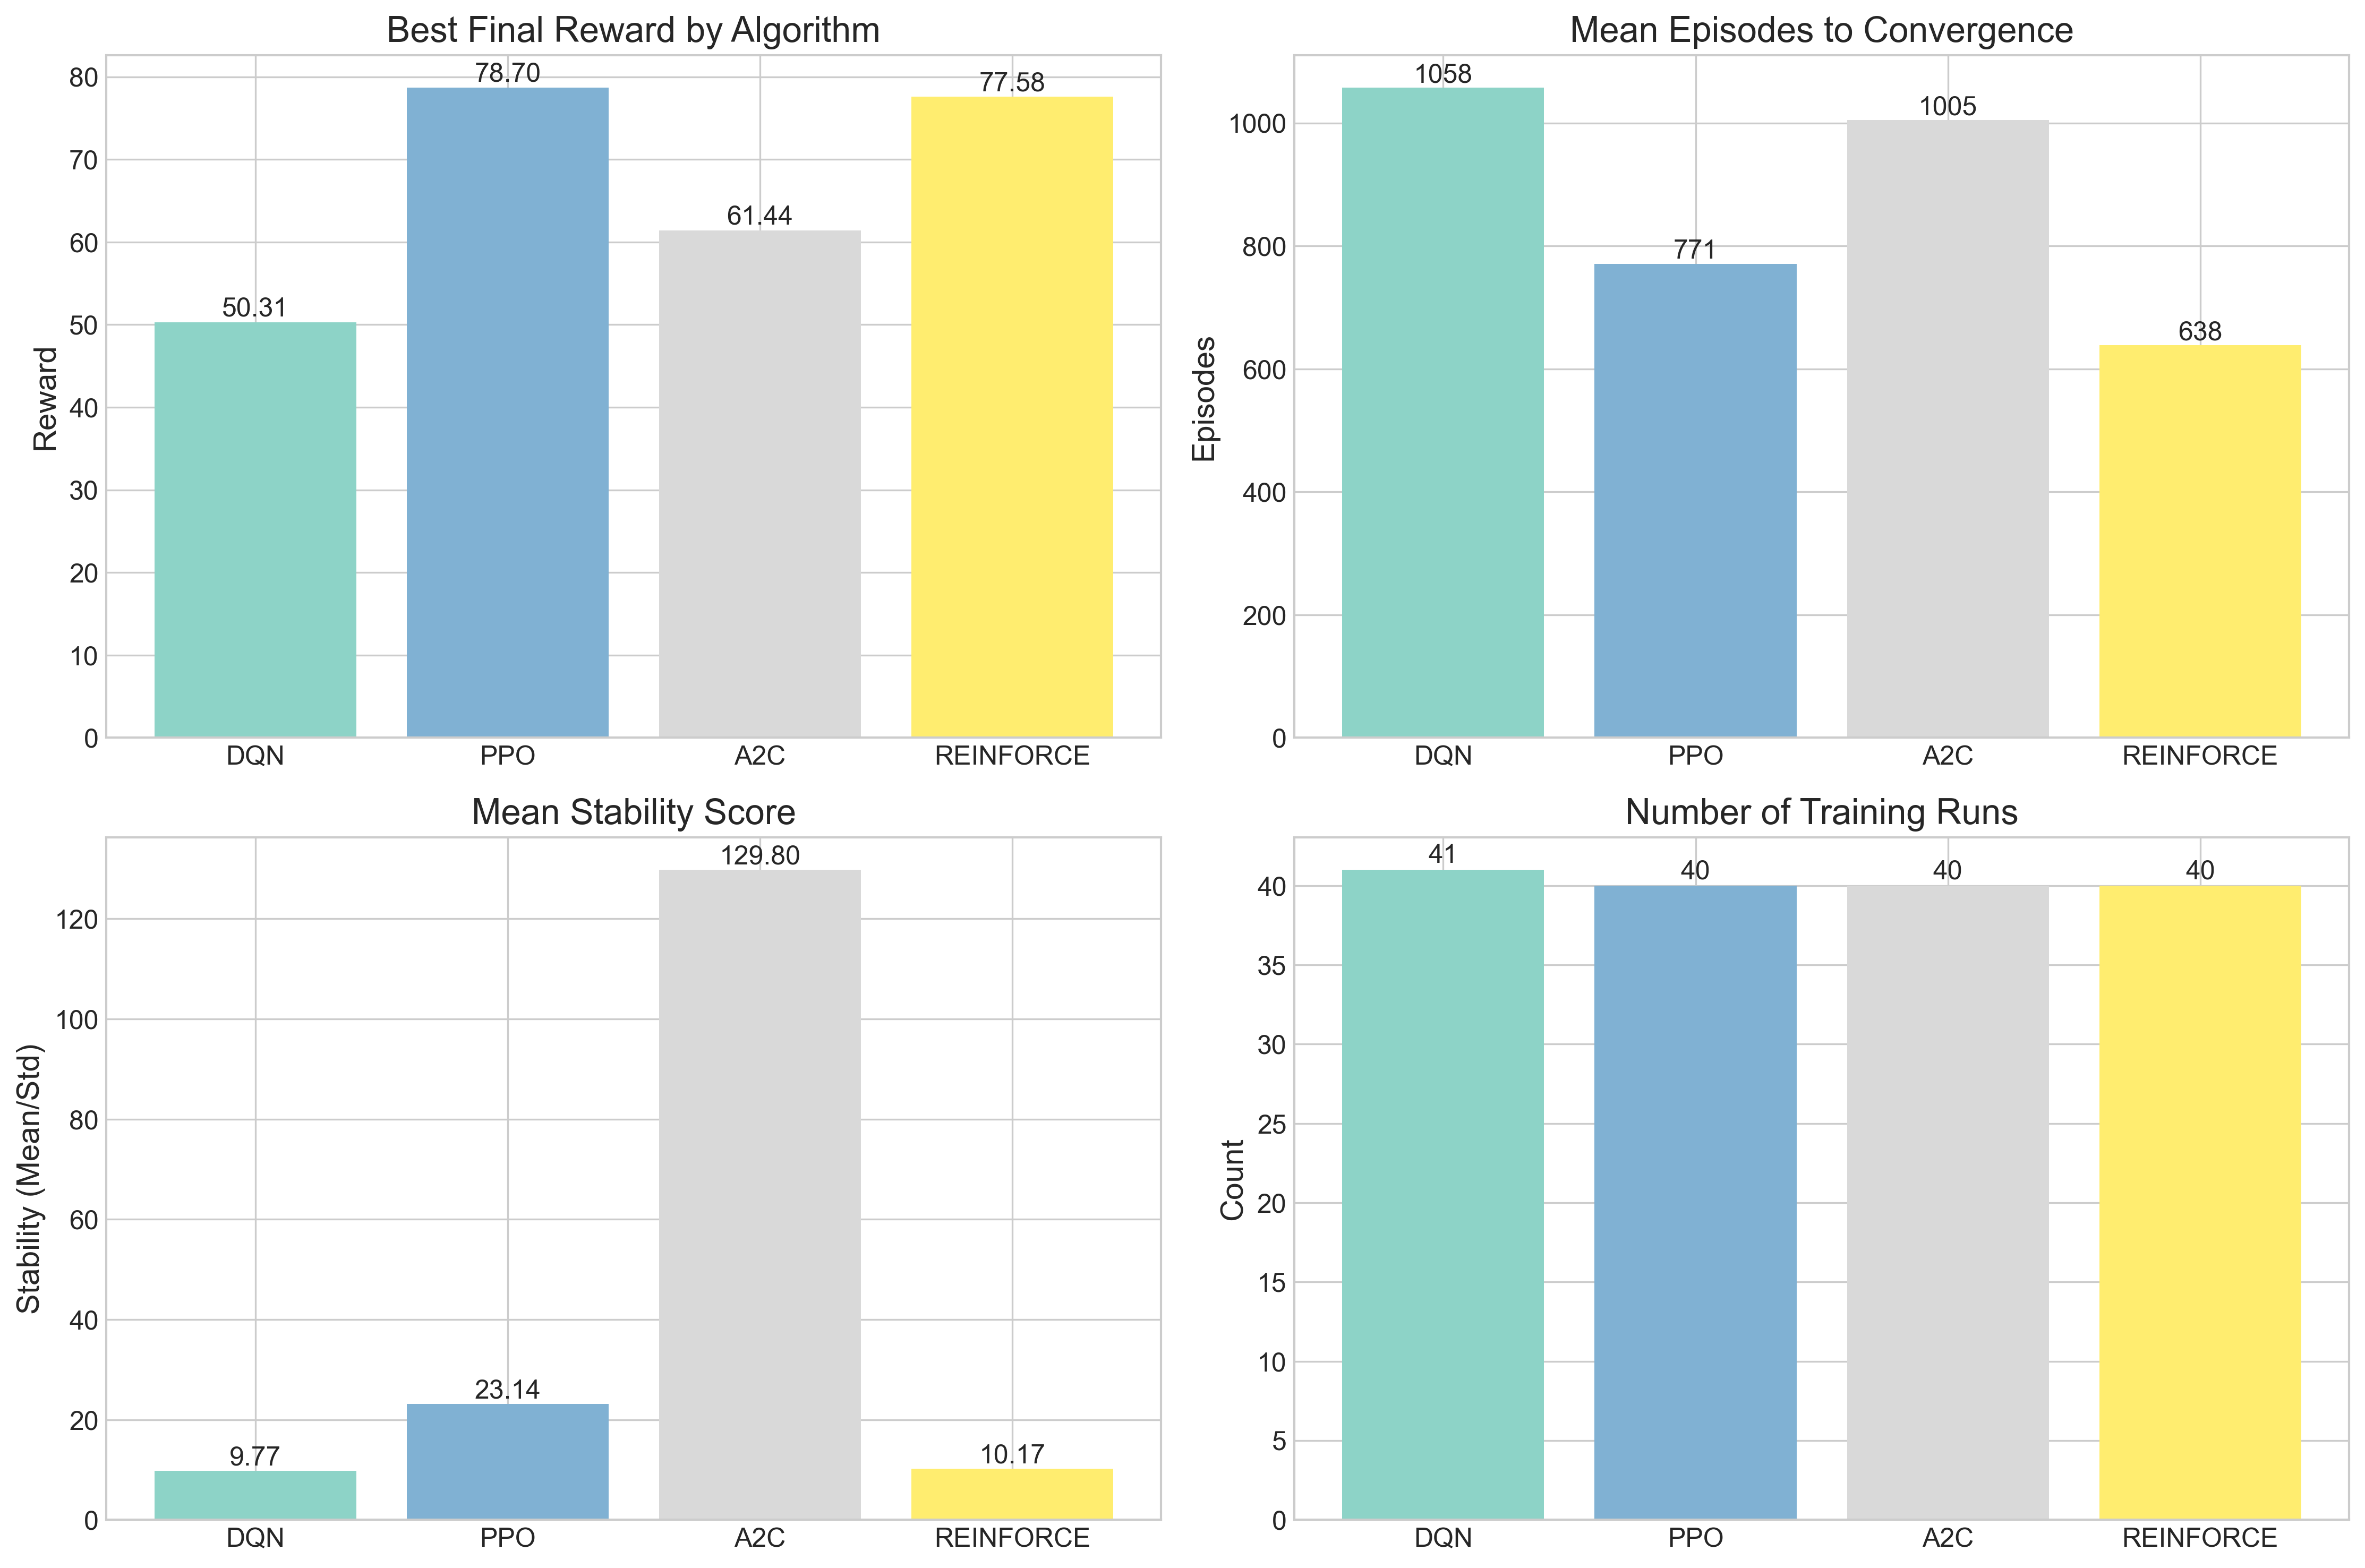

The file beside this chart, header and first rows:
Algorithm, Best Final Reward, Mean Final Reward, Std Final Reward, Mean Convergence Episodes, Mean Stability Score, Number of Runs
DQN, 50.31, 34.22, 9.05, 1058, 9.771, 41
PPO, 78.7, 49.24, 12.27, 771.3, 23.14, 40
A2C, 61.44, 37.03, 12.84, 1005, 129.8, 40
REINFORCE, 77.58, 49.12, 12.03, 638.4, 10.17, 40
